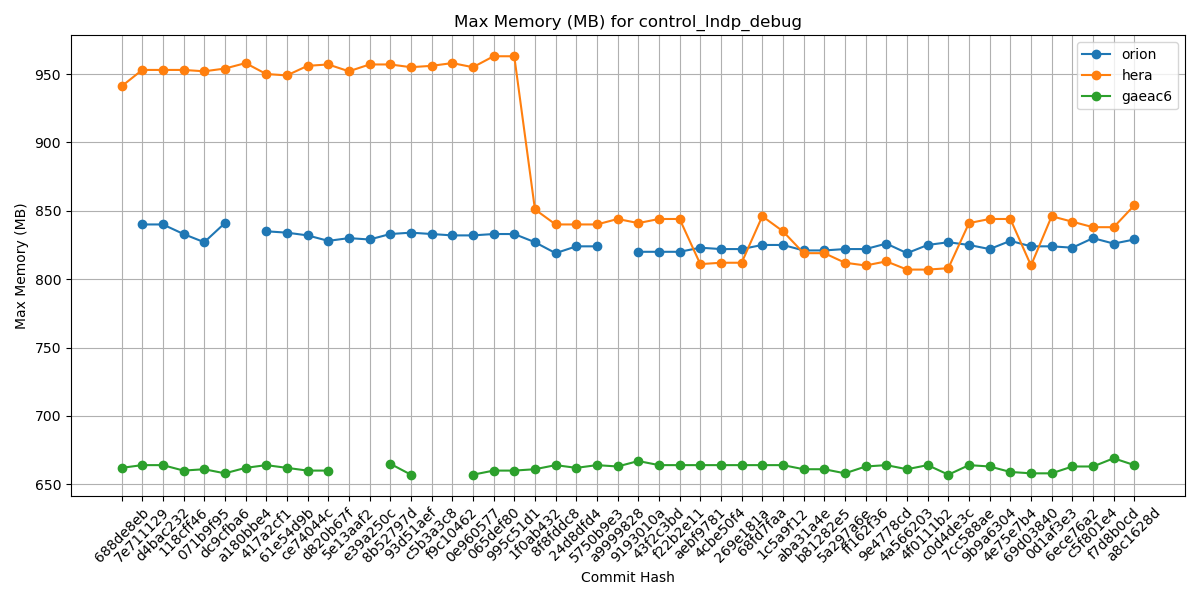

The file beside this chart, header and first rows:
Hash, orion, hera, gaeac6
688de8eb, , 941, 662
7e711129, 840, 953, 664
d4bac232, 840, 953, 664
118cff46, 833, 953, 660
071b9f95, 827, 952, 661
dc9cfba6, 841, 954, 658
a180bbe4, , 958, 662
417a2cf1, 835, 950, 664
61e54d9b, 834, 949, 662
ce74044c, 832, 956, 660
d820b67f, 828, 957, 660
5e13aaf2, 830, 952, 
e39a250c, 829, 957, 
8b52797d, 833, 957, 665
93d51aef, 834, 955, 657
c5b3a3c8, 833, 956, 
f9c10462, 832, 958, 
0e960577, 832, 955, 657
065def80, 833, 963, 660
995c51d1, 833, 963, 660
1f0ab432, 827, 851, 661
8f8fddc8, 819, 840, 664
24d8dfd4, 824, 840, 662
5750b9e3, 824, 840, 664
a9999828, , 844, 663
9193010a, 820, 841, 667
43f2c3bd, 820, 844, 664
f22b2e11, 820, 844, 664
aebf9781, 823, 811, 664
4cbe50f4, 822, 812, 664
269e181a, 822, 812, 664
68fd7faa, 825, 846, 664
1c5a9f12, 825, 835, 664
aba31a4e, 821, 819, 661
b81282e5, 821, 819, 661
5a297a6e, 822, 812, 658
ff162f36, 822, 810, 663
9e4778cd, 826, 813, 664
4a566203, 819, 807, 661
4f0111b2, 825, 807, 664
c0d4de3c, 827, 808, 657
7cc588ae, 825, 841, 664
9b9a6304, 822, 844, 663
4e75e7b4, 828, 844, 659
69d03840, 824, 810, 658
0d1af3e3, 824, 846, 658
6ece76a2, 823, 842, 663
c5f801e4, 830, 838, 663
f7d8b0cd, 826, 838, 669
a8c1628d, 829, 854, 664
